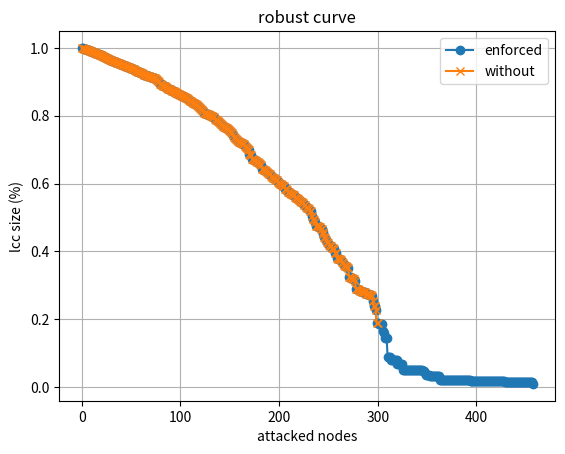

Python code for this plot:
# -*- coding: utf-8 -*-
"""
Created on Mon Jan  6 17:37:52 2025

@author: Administrator
"""

import networkx as nx
import numpy as np

import matplotlib.pyplot as plt

def lcc(G):  # O(n)
    if len(G) == 0:
        return 0

    return max([len(c) for c in nx.connected_components(G)])

def high_bt_attack(G, n, n2):
    g = G.copy()

    top_nodes = list(nx.betweenness_centrality(g).items())#介数中心性
    top_nodes.sort(key=lambda x: x[1], reverse=True)

    lcc_size = [1]
    for node, deg in top_nodes[:n2]:
        g.remove_node(node)  
        lcc_size.append(lcc(g) / n)
    
        if lcc_size[-1] < 0.01:
            return lcc_size
    
    return lcc_size
def high_degree_select(G):
    g = G.copy()

    top_nodes = list(nx.degree_centrality(g).items())
    top_nodes.sort(key=lambda x: x[1], reverse=True)
    
    return top_nodes
#################################################
# High Degree Attack
#################################################
def high_degree_attack(G, n, n2):
    g = G.copy()#复制一个，不影响G

    top_nodes = list(nx.degree_centrality(g).items())

    top_nodes.sort(key=lambda x: x[1], reverse=True)  #排序

    lcc_size = [1]
    for node, deg in top_nodes[:n2]:
        g.remove_node(node)  #攻击一次
        lcc_size.append(lcc(g) / n)#最大规模/n
        
        if lcc_size[-1] < 0.01:#如果低于0.01马上退出并输出，没有就等到遍历完在输出
            return lcc_size
    
    return lcc_size

def high_bt_attack_with_enhancement(G, n, n2, enhance_ratio=0.1):
    """
    高度攻击算法（节点增强版）

    Args:
        G: 网络图
        n: 网络节点总数
        n2: 攻击节点数
        enhance_ratio: 增强节点比例

    Returns:
        lcc_size: 最大连通子图比例列表
    """

    g = G.copy()

    # 随机选择增强节点
    num_enhance_nodes = int(n * enhance_ratio)#增强节点总数
    enhance_nodes = high_degree_select(g)[:num_enhance_nodes]#取增强节点

    top_nodes = list(nx.betweenness_centrality(g).items())
    top_nodes.sort(key=lambda x: x[1], reverse=True)

    lcc_size = [1]
    for node, deg in top_nodes[:n2]:
        # 如果节点是增强节点，则跳过
        if node in enhance_nodes:
            continue
        g.remove_node(node)
        lcc_size.append(lcc(g) / n)

        if lcc_size[-1] < 0.01:
            return lcc_size

    return lcc_size

def create_ba_network(n, m):
    """
    创建 BA 网络

    Args:
        n: 节点数量
        m: 每个新节点连接的已有节点数

    Returns:
        G: BA 网络
    """

    G = nx.barabasi_albert_graph(n, m)
    return G

def plot_lcc_changes(lcc_size):
    """
    绘制 LCC 变化曲线

    Args:
        lcc_size: LCC 比例列表
    """

    plt.plot(range(len(lcc_size)), lcc_size, marker='o')
    plt.xlabel('attacked nodes')
    plt.ylabel('lcc size (%)')
    plt.title('robust curve')
    plt.grid(True)
    plt.show()
    
def plot_lcc_changes2(lcc_size_with_enhancement, lcc_size_without_enhancement):
    """绘制 LCC 变化曲线"""
    plt.plot(range(len(lcc_size_with_enhancement)), lcc_size_with_enhancement, marker='o', label='enforced')
    plt.plot(range(len(lcc_size_without_enhancement)), lcc_size_without_enhancement, marker='x', label='without')
    plt.xlabel('attacked nodes')
    plt.ylabel('lcc size (%)')
    plt.title('robust curve')
    plt.legend()
    plt.grid(True)
    plt.show()

# 创建 BA 网络
G = create_ba_network(1000, 3)

lcc_size_without_enhancement = high_bt_attack(G.copy(), 1000, 300)


# 进行攻击，增强 10% 的节点
lcc_size = high_bt_attack_with_enhancement(G, 1000, 900, 0.1)

# 绘制 LCC 变化曲线
plot_lcc_changes2(lcc_size, lcc_size_without_enhancement)
